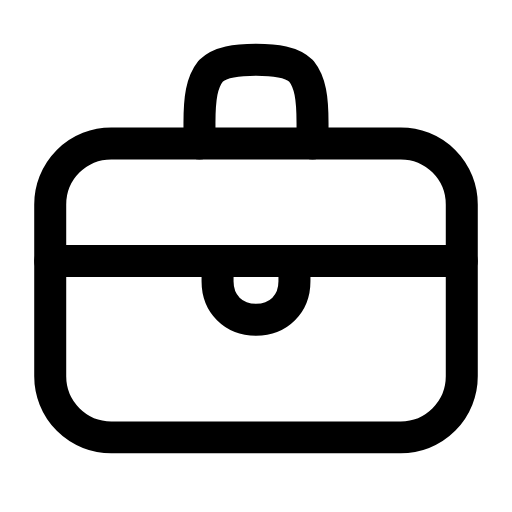
t = 0.00 s
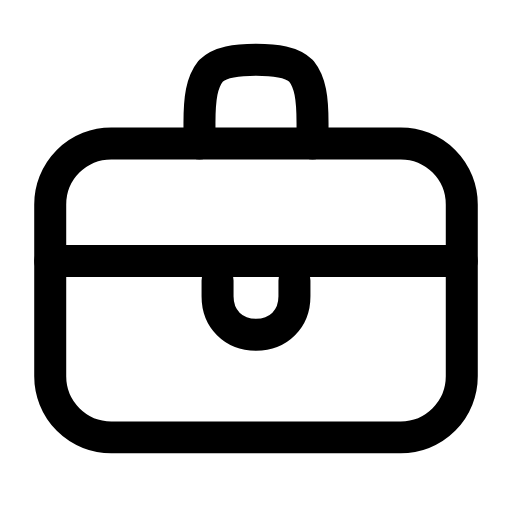
t = 0.25 s
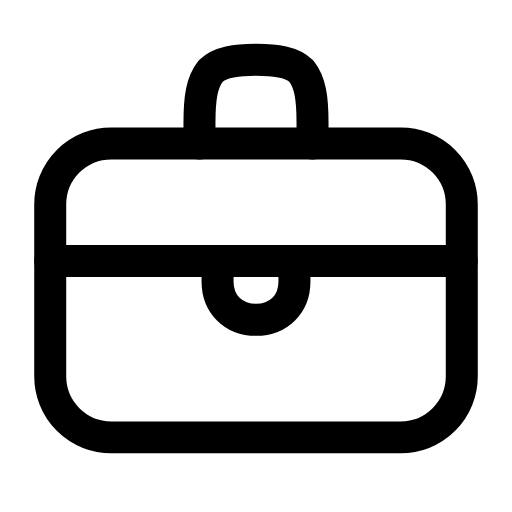
t = 0.50 s
t = 0.73 s: frame unchanged from t = 0.00 s, image omitted
t = 0.99 s: frame unchanged from t = 0.00 s, image omitted
t = 1.25 s: frame unchanged from t = 0.00 s, image omitted

The animated SVG that drew these frames (rendered in a browser with its animation timeline set to each time). Animation: 1 SMIL element (animateTransform=1); one cycle of 1.50 s, repeats indefinitely.

<svg xmlns="http://www.w3.org/2000/svg" width="24" height="24" viewBox="0 0 24 24" fill="none"><g transform="translate(-0.72 -0.698) scale(1.06)"><rect stroke="currentColor" stroke-width="1.415" stroke-linecap="round" stroke-linejoin="round" fill="none" x="2.9" y="7" width="18.2" height="13" rx="2.7"></rect><path stroke="currentColor" stroke-width="1.415" stroke-linecap="round" stroke-linejoin="round" fill="none" d="M9.5 7L9.5 6.1C9.5 5 9.6 4.3 10 3.8C10.4 3.4 11.1 3.3 12 3.3S13.6 3.4 14 3.8C14.4 4.3 14.5 5 14.5 6.1L14.5 7"></path><line stroke="currentColor" stroke-width="1.415" stroke-linecap="round" stroke-linejoin="round" fill="none" x1="2.9" x2="21.1" y1="12.2" y2="12.2"></line><path stroke="currentColor" stroke-width="1.415" stroke-linecap="round" stroke-linejoin="round" fill="none" d="M10.3 12.4L10.3 13.1C10.3 14.1 11 14.8 12 14.8S13.7 14.1 13.7 13.1L13.7 12.4"><animateTransform attributeName="transform" type="translate" values="0 0;0 0;0 0.8;0 0;0 0;0 0;0 0;0 0.8;0 0;0 0;0 0" keyTimes="0;0.135;0.2475;0.36;0.45;0.6;0.66;0.735;0.81;0.9;1" dur="1.5s" repeatCount="indefinite" calcMode="spline" keySplines="0.16 1 0.3 1;0.16 1 0.3 1;0.16 1 0.3 1;0.16 1 0.3 1;0.16 1 0.3 1;0.16 1 0.3 1;0.16 1 0.3 1;0.16 1 0.3 1;0.16 1 0.3 1;0.16 1 0.3 1"/></path></g></svg>
